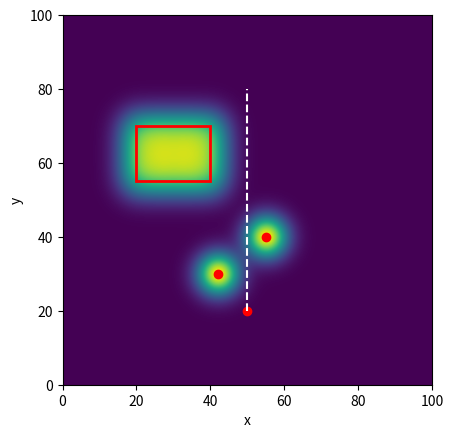

The matplotlib source for this figure:
from math import *
from scipy.integrate import dblquad
from functools import partial
from mpl_toolkits.mplot3d import Axes3D

import numpy as np
import matplotlib.pyplot as plt
import sys

info = sys.version_info
if float('{}.{}'.format(info[0], info[1])) < 3.7:
    import warnings
    warnings.warn('this code is written by python 3.7, scipy 1.1.0')

SAMPLES = int(1e3)
MAX_DIS = 100
print('Using sample times: {:e}'.format(SAMPLES))

s_index = [20, 40, 55, 70]
square = [(x, y) for x in np.linspace(s_index[0], s_index[1], 4) for y in np.linspace(s_index[2], s_index[3], 4)]
p1 = (42, 30)
p2 = (55, 40)
p_start = (50, 20)
p_end = [50, 80]


def gaussian_2d(x, y, mean, sigma=1):
    m_x, m_y = mean
    return np.exp(-((x - m_x) ** 2 + (y - m_y) ** 2) / (2 * sigma ** 2)) / (2 * pi * sigma ** 2)


def get_mu(f):
    mu, error = dblquad(f, 0, MAX_DIS, 0, MAX_DIS)
    return 1 / mu


def hit(obstacle, sigma):
    f = partial(gaussian_2d, mean=obstacle, sigma=sigma)
    mu = get_mu(f)

    return lambda x, y: mu * f(x, y)


def draw1(f):
    x = np.linspace(0, MAX_DIS, SAMPLES)
    y = np.linspace(0, MAX_DIS, SAMPLES)
    X, Y = np.meshgrid(x, y)
    Y = Y[::-1]  # change y direction
    Z = np.array(list(map(f, X, Y)))

    fig = plt.figure()
    plt.imshow(Z, extent=[0, MAX_DIS, 0, MAX_DIS])

    # draw points
    p_X, p_Y = zip(p1, p2)
    plt.scatter(p_X, p_Y, color='r')

    # draw square
    pca = plt.gca()
    rect = plt.Rectangle((s_index[0], s_index[2]), 20, 15, linewidth=2, edgecolor='r', facecolor='none')
    pca.add_patch(rect)

    # draw start point and line
    plt.scatter(*p_start, color='r')
    line = plt.Line2D(*zip(p_start, p_end), color='w', linestyle='--')
    pca.add_line(line)

    # add axis label
    plt.xlabel('x')
    plt.ylabel('y')

    plt.show()


def draw2(f):
    line_samples = 1000
    x = np.full(line_samples, 50)
    y = np.linspace(p_start[1], p_end[1], line_samples)
    Z = np.array(list(map(f, x, y)))

    fig = plt.figure()
    plt.plot(y, Z)

    plt.xlabel('x')
    plt.ylabel('y')

    plt.show()


def do_hw(alphas):
    p1_hit = hit(p1, 4)
    p2_hit = hit(p2, 4)
    square_hit_fns = [hit(p, 4) for p in square]
    square_hit = lambda x, y: sum([f(x, y) for f in square_hit_fns]) / len(square_hit_fns) * 5

    f = lambda x, y: np.array(alphas).T @ [p1_hit(x, y), p2_hit(x, y), square_hit(x, y)]

    draw1(f)
    # draw(p_unexp)
    # draw(p_rand)
    # draw(p_max_range)

    # f = lambda z: np.array(alphas).T @ [p_hit(z), p_unexp(z), p_rand(z), p_max_range(z)]
    # draw(f)


if __name__ == "__main__":
    w = 1 / 3
    alphas = [w, w, w]
    do_hw(alphas)
